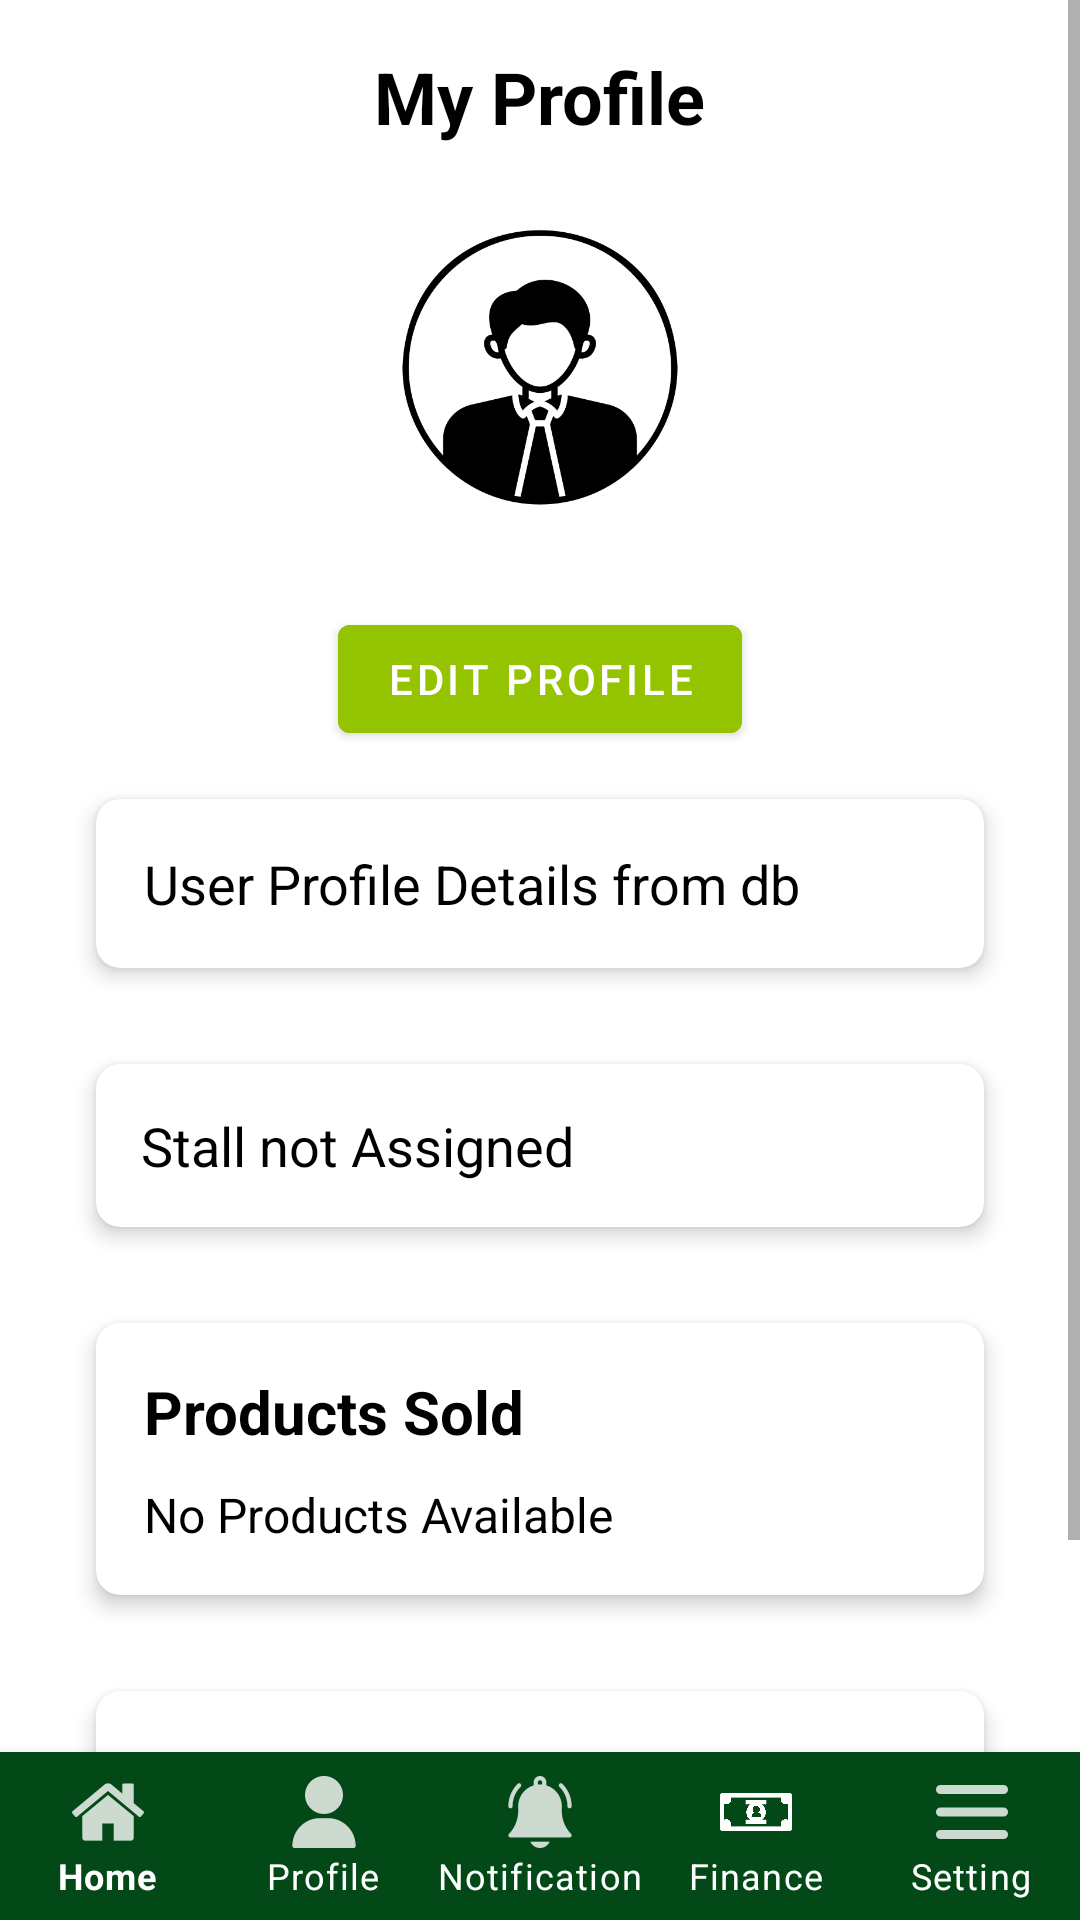

The Android layout XML behind this screen, and the referenced resources:
<!-- AndroidManifest.xml: application theme Theme.CS218MarketManager -->
<!-- res/layout/activity_vendor_profile.xml -->
<?xml version="1.0" encoding="utf-8"?>
<androidx.constraintlayout.widget.ConstraintLayout xmlns:android="http://schemas.android.com/apk/res/android"
    xmlns:app="http://schemas.android.com/apk/res-auto"
    xmlns:tools="http://schemas.android.com/tools"
    android:id="@+id/linearLayout"
    android:layout_width="match_parent"
    android:layout_height="match_parent">

    <ScrollView
        android:layout_width="match_parent"
        android:layout_height="match_parent"
        android:fillViewport="true">

        <LinearLayout
            android:layout_width="match_parent"
            android:layout_height="wrap_content"
            android:orientation="vertical"
            android:gravity="center"
            android:padding="16dp">

            
            <TextView
                android:id="@+id/headingProfile"
                android:layout_width="wrap_content"
                android:layout_height="wrap_content"
                android:text="My Profile"
                android:textSize="24sp"
                android:textStyle="bold"
                android:textColor="@color/black"
                android:layout_marginBottom="24dp" />

            
            <ImageView
                android:id="@+id/profilePicture"
                android:layout_width="100dp"
                android:layout_height="100dp"
                android:layout_marginBottom="20dp"
                android:src="@drawable/profile_avatar" />

            <Button
                android:id="@+id/editButton"
                android:layout_width="wrap_content"
                android:layout_height="wrap_content"
                android:layout_marginTop="10dp"
                android:backgroundTint="@color/limeGreen"
                android:text="Edit Profile"
                android:textColor="@color/white" />

            
            <androidx.cardview.widget.CardView
                android:layout_width="wrap_content"
                android:layout_height="wrap_content"
                android:layout_margin="16dp"
                app:cardCornerRadius="8dp"
                app:cardElevation="4dp">

                <LinearLayout
                    android:layout_width="343dp"
                    android:layout_height="wrap_content"
                    android:orientation="vertical"
                    android:padding="16dp">

                    <TextView
                        android:id="@+id/profileDetailsTextView"
                        android:layout_width="wrap_content"
                        android:layout_height="wrap_content"
                        android:text="User Profile Details from db"
                        android:textColor="@color/black"
                        android:textSize="18sp" />

                </LinearLayout>
            </androidx.cardview.widget.CardView>

            
            <androidx.cardview.widget.CardView
                android:layout_width="match_parent"
                android:layout_height="wrap_content"
                android:layout_margin="16dp"
                app:cardCornerRadius="8dp"
                app:cardElevation="4dp">

                <TextView
                    android:id="@+id/textViewStallNumber"
                    android:layout_width="wrap_content"
                    android:layout_height="wrap_content"
                    android:layout_margin="15dp"
                    android:text="Stall not Assigned"
                    android:textColor="@color/black"
                    android:textSize="18sp" />
            </androidx.cardview.widget.CardView>

            
            <androidx.cardview.widget.CardView
                android:layout_width="wrap_content"
                android:layout_height="wrap_content"
                android:layout_margin="16dp"
                app:cardCornerRadius="8dp"
                app:cardElevation="4dp">

                <LinearLayout
                    android:layout_width="325dp"
                    android:layout_height="wrap_content"
                    android:orientation="vertical"
                    android:padding="16dp">

                    <TextView
                        android:id="@+id/textViewProductType"
                        android:layout_width="wrap_content"
                        android:layout_height="wrap_content"
                        android:layout_marginBottom="10dp"
                        android:text="Products Sold"
                        android:textColor="@color/black"
                        android:textSize="20sp"
                        android:textStyle="bold" />

                    <TextView
                        android:id="@+id/textViewProduct"
                        android:layout_width="wrap_content"
                        android:layout_height="wrap_content"
                        android:text="No Products Available"
                        android:textColor="@color/black"
                        android:textSize="16sp" />

                </LinearLayout>
            </androidx.cardview.widget.CardView>

            
            <androidx.cardview.widget.CardView
                android:layout_width="wrap_content"
                android:layout_height="wrap_content"
                android:layout_margin="16dp"
                app:cardCornerRadius="8dp"
                app:cardElevation="4dp">

                <LinearLayout
                    android:layout_width="325dp"
                    android:layout_height="wrap_content"
                    android:orientation="vertical"
                    android:padding="16dp">

                    <TextView
                        android:id="@+id/textViewPhotos"
                        android:layout_width="wrap_content"
                        android:layout_height="wrap_content"
                        android:layout_marginBottom="10dp"
                        android:text="Product Photos"
                        android:textColor="@color/black"
                        android:textSize="20sp"
                        android:textStyle="bold" />

                <ImageView
                    android:id="@+id/imageViewProductPhoto"
                    android:layout_width="289dp"
                    android:layout_height="133dp"
                    android:layout_margin="0dp"
                    android:src="@drawable/vegetable_market"/>

            </LinearLayout>
        </androidx.cardview.widget.CardView>

        </LinearLayout>
    </ScrollView>

    
    <com.google.android.material.bottomnavigation.BottomNavigationView
        android:id="@+id/nav_view"
        android:layout_width="0dp"
        android:layout_height="wrap_content"
        app:layout_constraintBottom_toBottomOf="parent"
        app:layout_constraintStart_toStartOf="parent"
        app:layout_constraintEnd_toEndOf="parent"
        app:labelVisibilityMode="labeled"
        app:itemIconTint="@color/white"
        app:itemTextColor="@color/white"
        app:backgroundTint="@color/mossGreen"
        app:menu="@menu/vendor_menu" />

</androidx.constraintlayout.widget.ConstraintLayout>
<!-- resources referenced by this layout -->
<resources>
  <color name="black">#FF000000</color>
  <color name="limeGreen">#94C400</color>
  <color name="mossGreen">#024917</color>
  <color name="white">#FFFFFFFF</color>
  <!-- drawable profile_avatar: png bitmap (drawable-mdpi, 21072 bytes) -->
  <style name="Theme.CS218MarketManager" parent="Theme.MaterialComponents.DayNight.DarkActionBar">
          
          <item name="colorPrimary">@color/darkGreen</item>               
          <item name="colorPrimaryVariant">@color/darkBlue
          </item>        
          <item name="colorOnPrimary">@color/white
          </item>                
          <item name="colorSecondary">@color/blue</item>                
          <item name="colorSecondaryVariant">@color/lightGrey
          </item>     
          <item name="colorOnSecondary">@color/grey
          </item>              
          
  
      </style>
  <color name="darkGreen">#008D30</color>
  <color name="darkBlue">#0066A0</color>
  <color name="blue">#07A6FF</color>
  <color name="lightGrey">#EAEAEA</color>
  <color name="grey">#828282</color>
</resources>
